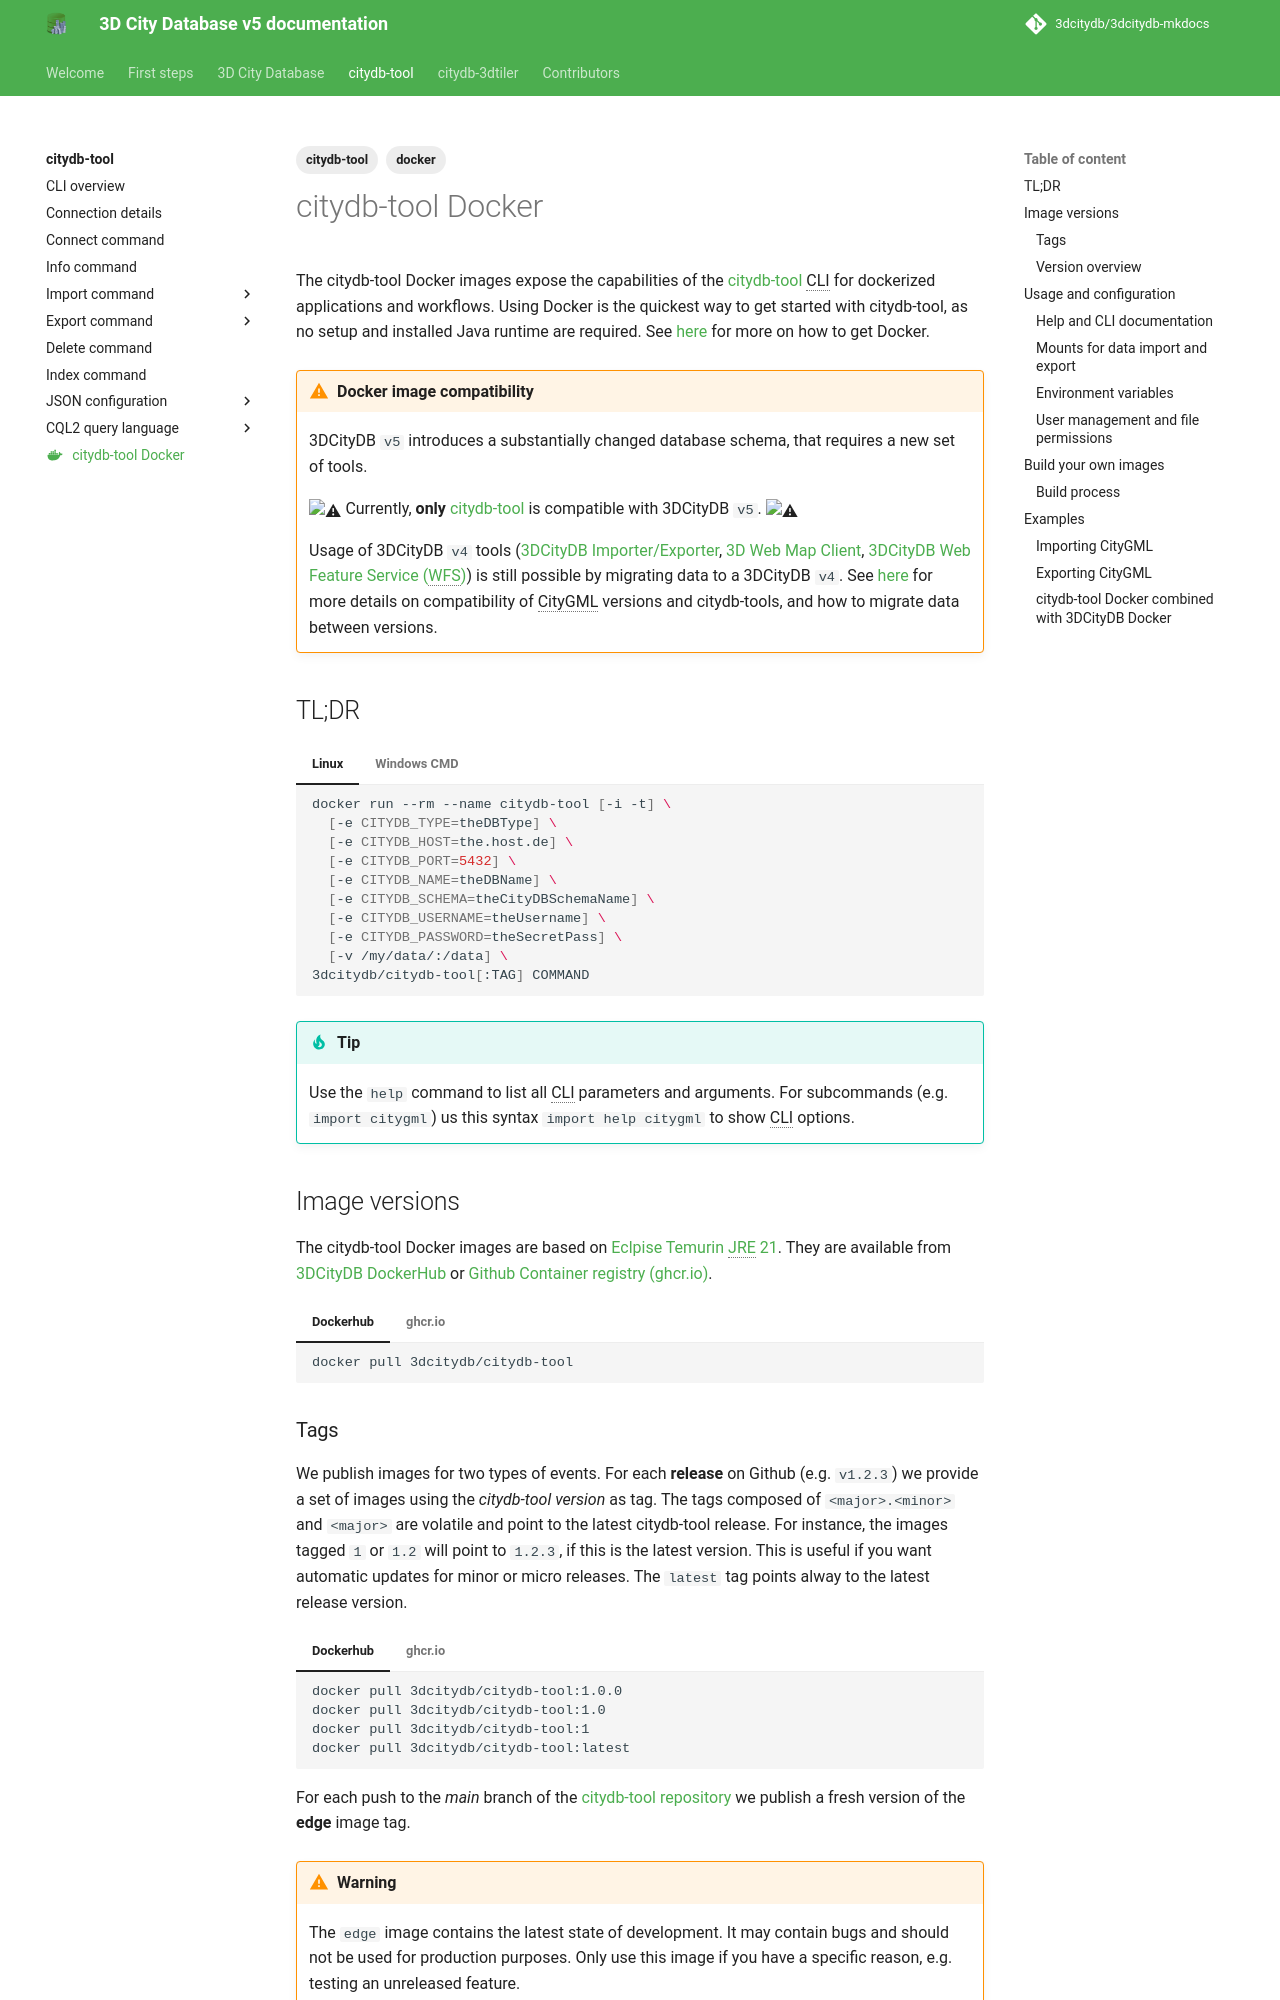

repository: 3dcitydb/3dcitydb-mkdocs · page: edge/citydb-tool/docker/index.html · generator: mkdocs

---
# title: Docker
description: citydb-tool Docker documentation and usage examples
icon: material/docker
tags:
  - docker
  - citydb-tool
---

# citydb-tool Docker

The citydb-tool Docker images expose the capabilities of the [citydb-tool](../citydb-tool/index.md) CLI for dockerized applications and workflows. Using Docker is the quickest way to get started with citydb-tool, as no setup and installed Java runtime are required. See [here](../first-steps/docker.md#get-docker) for more on how to get Docker.

!!! warning "Docker image compatibility"

    3DCityDB `v5` introduces a substantially changed database schema, that requires a new set of tools.

    :warning:    Currently, __only__ [citydb-tool](../citydb-tool/index.md) is compatible with 3DCityDB `v5`.    :warning:

    Usage of 3DCityDB `v4` tools ([3DCityDB Importer/Exporter](https://3dcitydb-docs.readthedocs.io/en/latest/impexp/docker.html), [3D Web Map Client](https://3dcitydb-docs.readthedocs.io/en/latest/webmap/docker.html){target="blank"}, [3DCityDB Web Feature Service (WFS)](https://3dcitydb-docs.readthedocs.io/en/latest/wfs/docker.html){target="blank"}) is still possible by migrating data to a 3DCityDB `v4`. See [here](../compatibility.md) for more details on compatibility of CityGML versions and citydb-tools, and how to migrate data between versions.

## TL;DR

=== "Linux"

    ``` bash
    docker run --rm --name citydb-tool [-i -t] \
      [-e CITYDB_TYPE=theDBType] \
      [-e CITYDB_HOST=the.host.de] \
      [-e CITYDB_PORT=5432] \
      [-e CITYDB_NAME=theDBName] \
      [-e CITYDB_SCHEMA=theCityDBSchemaName] \
      [-e CITYDB_USERNAME=theUsername] \
      [-e CITYDB_PASSWORD=theSecretPass] \
      [-v /my/data/:/data] \
    3dcitydb/citydb-tool[:TAG] COMMAND
    ```

=== "Windows CMD"

    ``` bat
    docker run --rm --name citydb-tool [-i -t] ^
      [-e CITYDB_TYPE=theDBType] ^
      [-e CITYDB_HOST=the.host.de] ^
      [-e CITYDB_PORT=5432] ^
      [-e CITYDB_NAME=theDBName] ^
      [-e CITYDB_SCHEMA=theCityDBSchemaName] ^
      [-e CITYDB_USERNAME=theUsername] ^
      [-e CITYDB_PASSWORD=theSecretPass] ^
      [-v "c:\users\me\mydata:/data" ] ^
    3dcitydb/citydb-tool[:TAG] COMMAND
    ```

!!! tip

    Use the `help` command to list all CLI parameters and arguments. For subcommands (e.g. `import citygml`) us this syntax `import help citygml` to show CLI options.

## Image versions

The citydb-tool Docker images are based on [Eclpise Temurin JRE 21](https://hub.docker.com/_/eclipse-temurin){target="blank"}.
They are available from [3DCityDB DockerHub](https://hub.docker.com/r/3dcitydb/citydb-tool){target="blank"} or [Github Container registry (ghcr.io)](https://github.com/3dcitydb/citydb-tool/pkgs/container/citydb-tool){target="blank"}.

=== "Dockerhub"

    ``` bash
    docker pull 3dcitydb/citydb-tool
    ```

=== "ghcr.io"

    ``` bash
    docker pull ghcr.io/3dcitydb/citydb-tool
    ```
